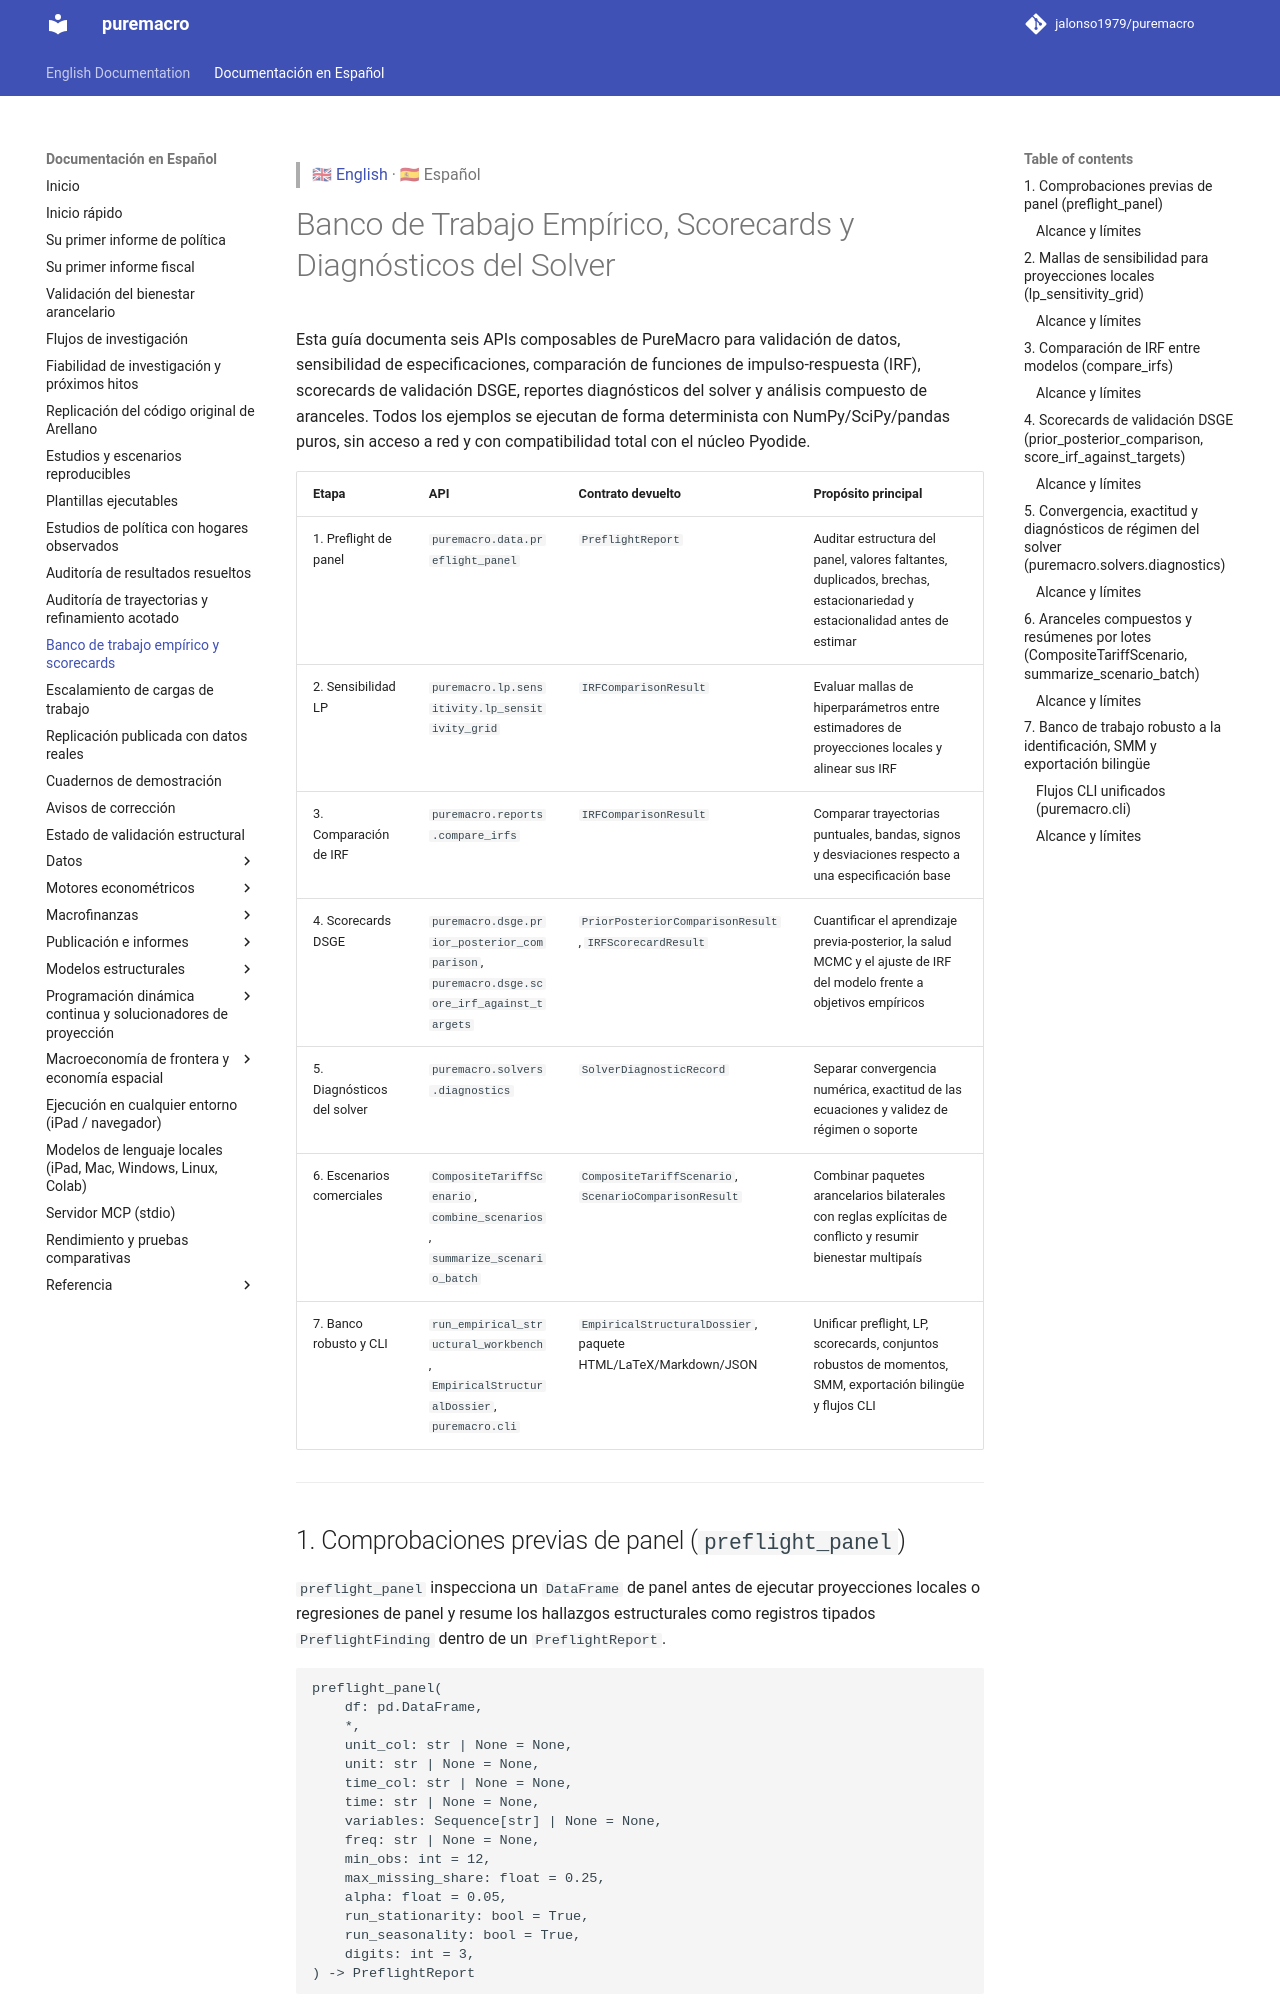

repository: jalonso1979/puremacro · page: docs/es/workbench_and_scorecards/index.html · generator: mkdocs

> 🇬🇧 [English](../workbench_and_scorecards.md) · 🇪🇸 Español

# Banco de Trabajo Empírico, Scorecards y Diagnósticos del Solver

Esta guía documenta seis APIs composables de PureMacro para validación de datos, sensibilidad de especificaciones, comparación de funciones de impulso-respuesta (IRF), scorecards de validación DSGE, reportes diagnósticos del solver y análisis compuesto de aranceles. Todos los ejemplos se ejecutan de forma determinista con NumPy/SciPy/pandas puros, sin acceso a red y con compatibilidad total con el núcleo Pyodide.

| Etapa | API | Contrato devuelto | Propósito principal |
| --- | --- | --- | --- |
| 1. Preflight de panel | `puremacro.data.preflight_panel` | `PreflightReport` | Auditar estructura del panel, valores faltantes, duplicados, brechas, estacionariedad y estacionalidad antes de estimar |
| 2. Sensibilidad LP | `puremacro.lp.sensitivity.lp_sensitivity_grid` | `IRFComparisonResult` | Evaluar mallas de hiperparámetros entre estimadores de proyecciones locales y alinear sus IRF |
| 3. Comparación de IRF | `puremacro.reports.compare_irfs` | `IRFComparisonResult` | Comparar trayectorias puntuales, bandas, signos y desviaciones respecto a una especificación base |
| 4. Scorecards DSGE | `puremacro.dsge.prior_posterior_comparison`, `puremacro.dsge.score_irf_against_targets` | `PriorPosteriorComparisonResult`, `IRFScorecardResult` | Cuantificar el aprendizaje previa-posterior, la salud MCMC y el ajuste de IRF del modelo frente a objetivos empíricos |
| 5. Diagnósticos del solver | `puremacro.solvers.diagnostics` | `SolverDiagnosticRecord` | Separar convergencia numérica, exactitud de las ecuaciones y validez de régimen o soporte |
| 6. Escenarios comerciales | `CompositeTariffScenario`, `combine_scenarios`, `summarize_scenario_batch` | `CompositeTariffScenario`, `ScenarioComparisonResult` | Combinar paquetes arancelarios bilaterales con reglas explícitas de conflicto y resumir bienestar multipaís |
| 7. Banco robusto y CLI | `run_empirical_structural_workbench`, `EmpiricalStructuralDossier`, `puremacro.cli` | `EmpiricalStructuralDossier`, paquete HTML/LaTeX/Markdown/JSON | Unificar preflight, LP, scorecards, conjuntos robustos de momentos, SMM, exportación bilingüe y flujos CLI |

---
